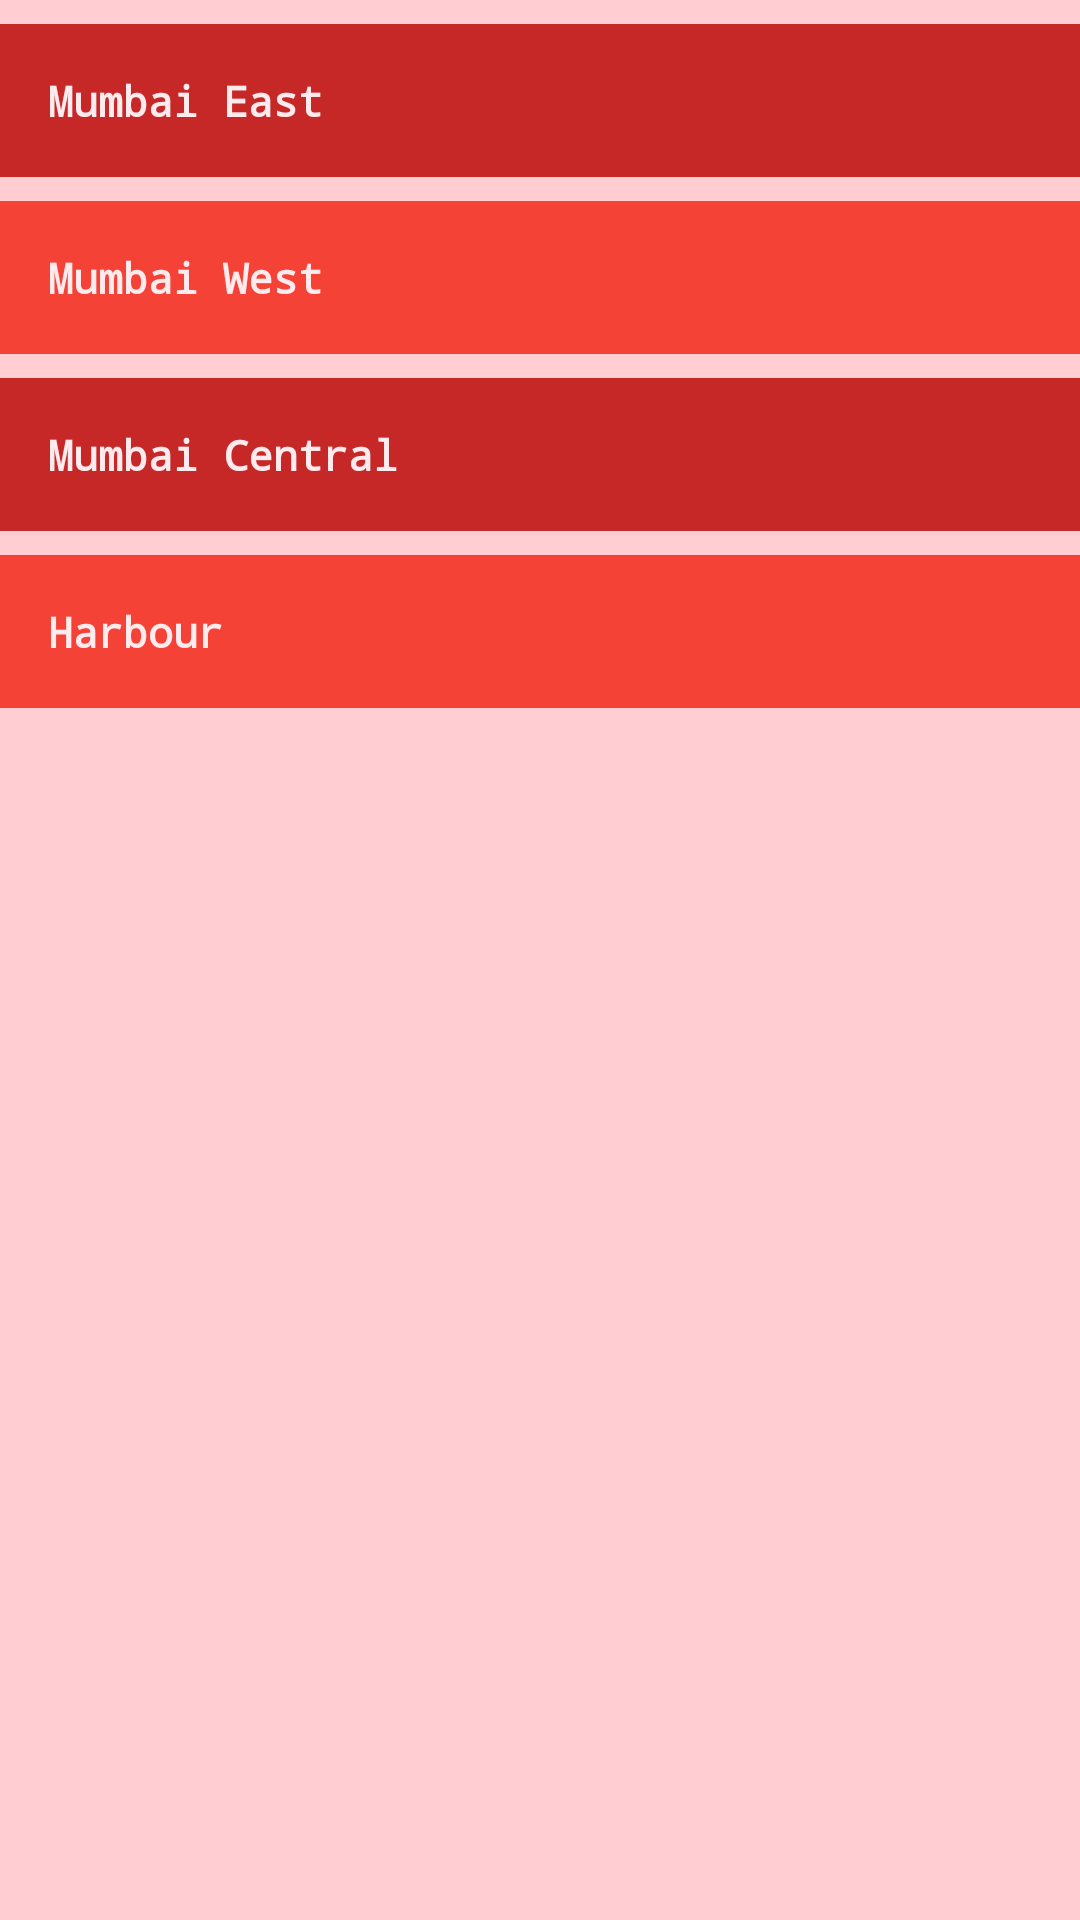

The Android layout XML behind this screen, and the referenced resources:
<!-- AndroidManifest.xml: application theme AppTheme -->
<!-- res/layout/activity_main.xml -->
<?xml version="1.0" encoding="utf-8"?>
<LinearLayout xmlns:android="http://schemas.android.com/apk/res/android"
    xmlns:app="http://schemas.android.com/apk/res-auto"
    xmlns:tools="http://schemas.android.com/tools"
    android:layout_width="match_parent"
    android:layout_height="match_parent"
    android:orientation="vertical"
    tools:context="com.example.android.gingergarlic.MainActivity"
    android:background="#FFCDD2">
<TextView
    android:layout_width="match_parent"
    android:layout_height="wrap_content"
    android:text="@string/mumbai_east"
    android:background="#C62828"
    android:textColor="#FFEBEE"
    android:padding="16dp"
    android:textStyle="bold"
    android:typeface="monospace"
    android:layout_marginBottom="8dp"
    android:layout_marginTop="8dp"
    android:id="@+id/mumbai_east"/>
    <TextView
        android:layout_width="match_parent"
        android:layout_height="wrap_content"
        android:text="@string/mumbai_west"
        android:background="#F44336"
        android:textColor="#FFEBEE"
        android:padding="16dp"
        android:textStyle="bold"
        android:typeface="monospace"
        android:layout_marginBottom="8dp"
        android:id="@+id/mumbai_west"/>
    <TextView
        android:layout_width="match_parent"
        android:layout_height="wrap_content"
        android:text="@string/mumbai_central"
        android:background="#C62828"
        android:textColor="#FFEBEE"
        android:padding="16dp"
        android:textStyle="bold"
        android:typeface="monospace"
        android:layout_marginBottom="8dp"
        android:id="@+id/mumbai_central"/>
    <TextView
        android:layout_width="match_parent"
        android:layout_height="wrap_content"
        android:text="@string/harbour"
        android:background="#F44336"
        android:textColor="#FFEBEE"
        android:padding="16dp"
        android:textStyle="bold"
        android:typeface="monospace"
        android:id="@+id/harbour"/>
</LinearLayout>
<!-- resources referenced by this layout -->
<resources>
  <string name="harbour">Harbour</string>
  <string name="mumbai_central">Mumbai Central</string>
  <string name="mumbai_east">Mumbai East</string>
  <string name="mumbai_west">Mumbai West</string>
  <style name="AppTheme" parent="Theme.AppCompat.Light.DarkActionBar">
          
          <item name="colorPrimary">@color/colorPrimary</item>
          <item name="colorPrimaryDark">@color/colorPrimaryDark</item>
          <item name="colorAccent">@color/colorAccent</item>
      </style>
  <color name="colorPrimary">#E57373</color>
  <color name="colorPrimaryDark">#C62828</color>
  <color name="colorAccent">#FF4081</color>
</resources>
